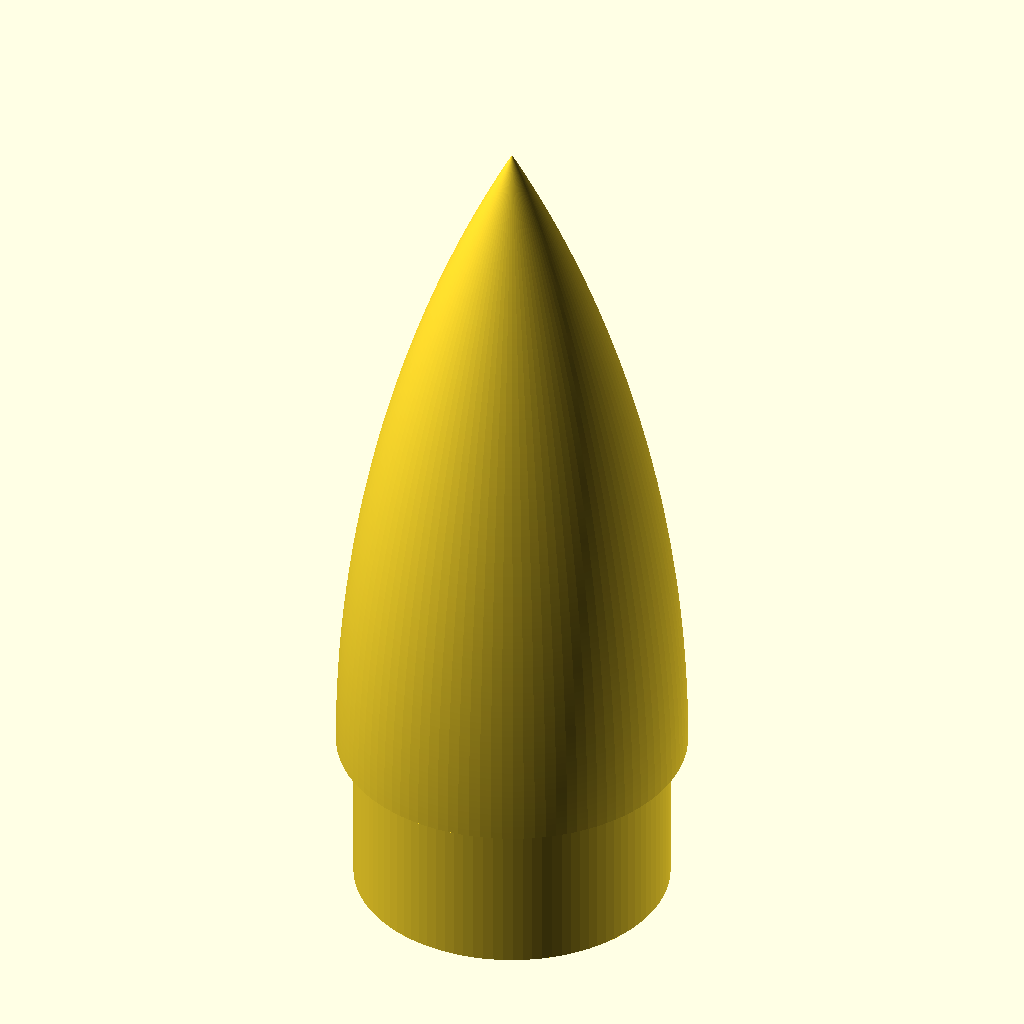
Cell 1 — every parameter at its default value.
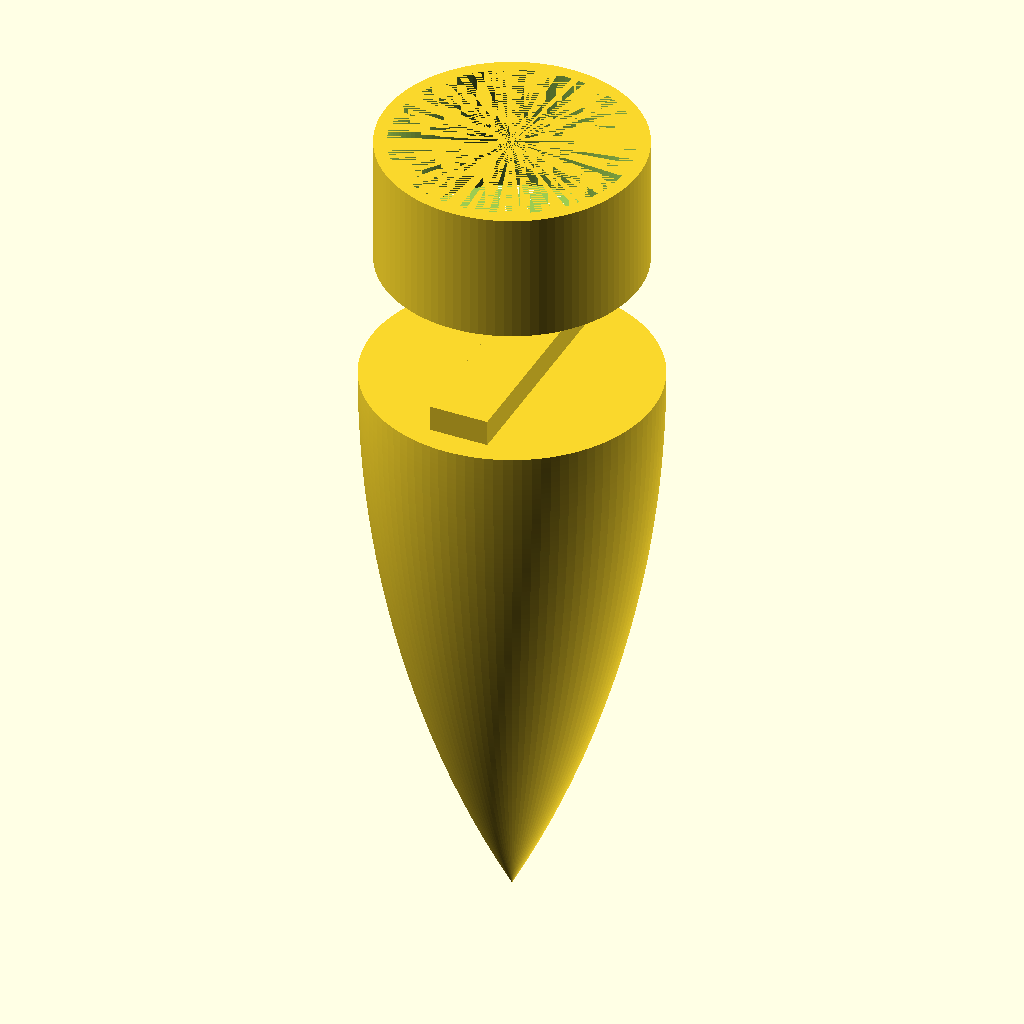
Cell 2: the same model with isflipped = true.
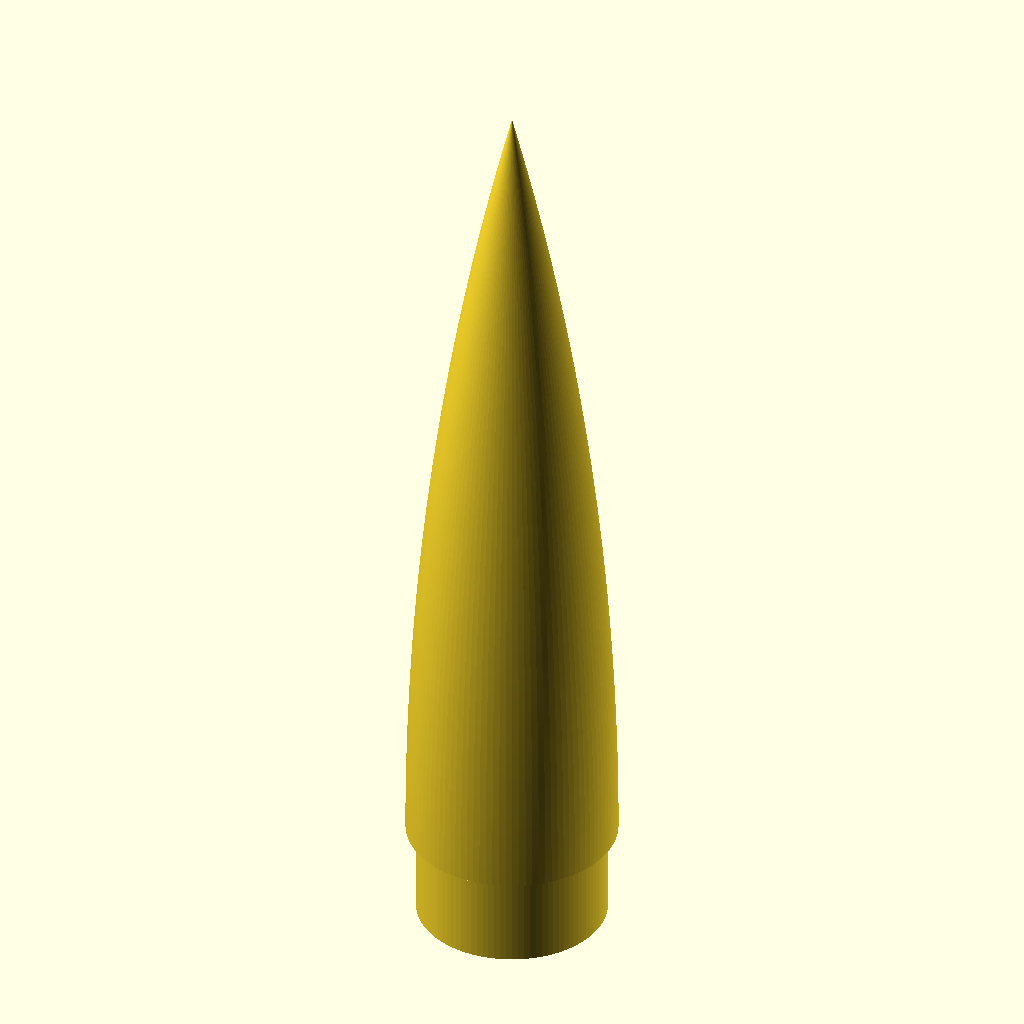
Cell 3: the same model with length = 88.8111.
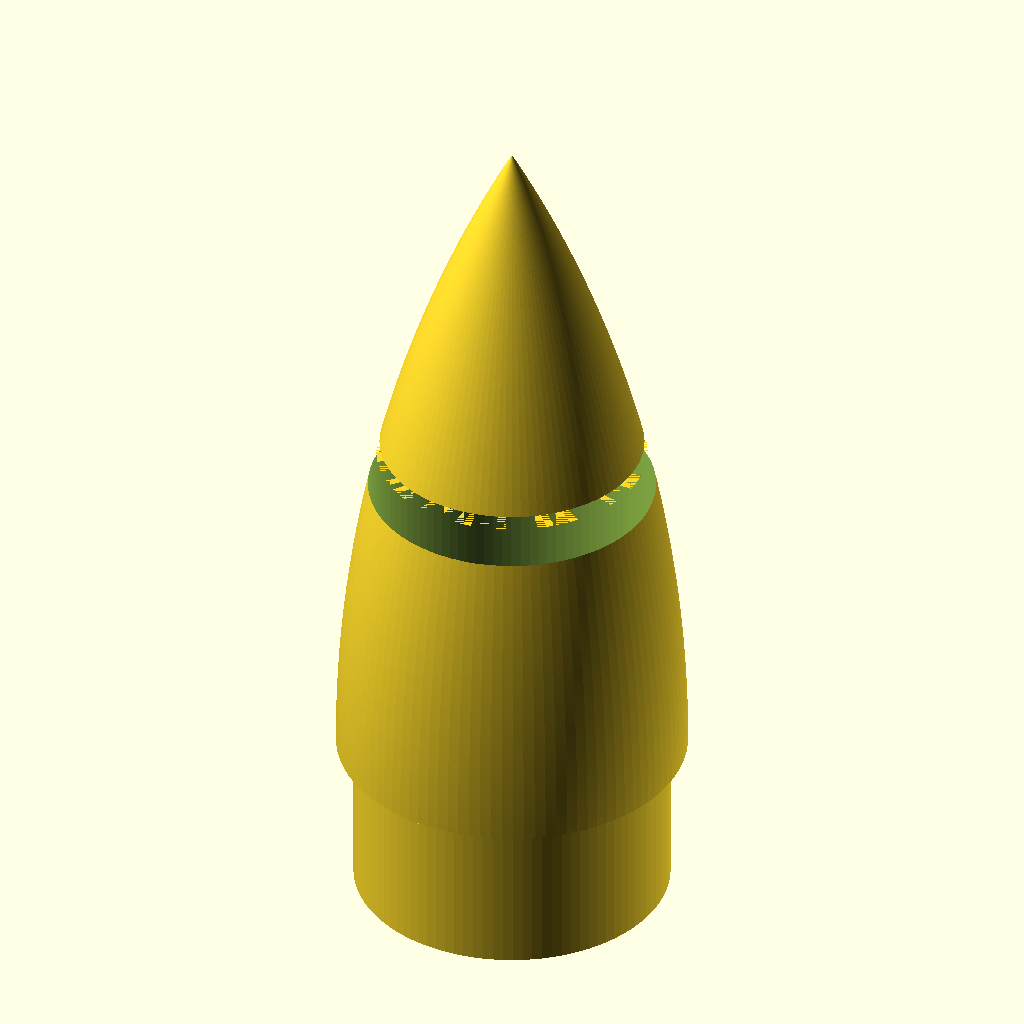
Cell 4: the same model with thickness = 21.800000000000004.
The same orthographic view direction (rotation 55°, 0°, 25°; colour scheme Cornfield) for every cell, with the view re-fitted per cell, so scale and position can differ between cells.
OpenSCAD source file orks/exocet-a/exocet_nosecone.scad:
include <../../modules_ork.scad>

length = 44.40555;
thickness = 10.900000000000002;
shape = "ogive";
shapeclipped = false /* ignored */;
shapeparameter = 1.0;
aftradius = 10.995659999999999;
aftshoulderradius = 10.0;
aftshoulderlength = 10.0;
aftshoulderthickness = 1.0;
aftshouldercapped = false;
isflipped = false;

nosecone_with_shoulders();
Customizer parameters (derived from the source; name, type, default, range or options):
length: number, default 44.40555
thickness: number, default 10.900000000000002
shape: string, default "ogive"
shapeclipped: bool, default false
shapeparameter: number, default 1
aftradius: number, default 10.995659999999999
aftshoulderradius: number, default 10
aftshoulderlength: number, default 10
aftshoulderthickness: number, default 1
aftshouldercapped: bool, default false
isflipped: bool, default false
